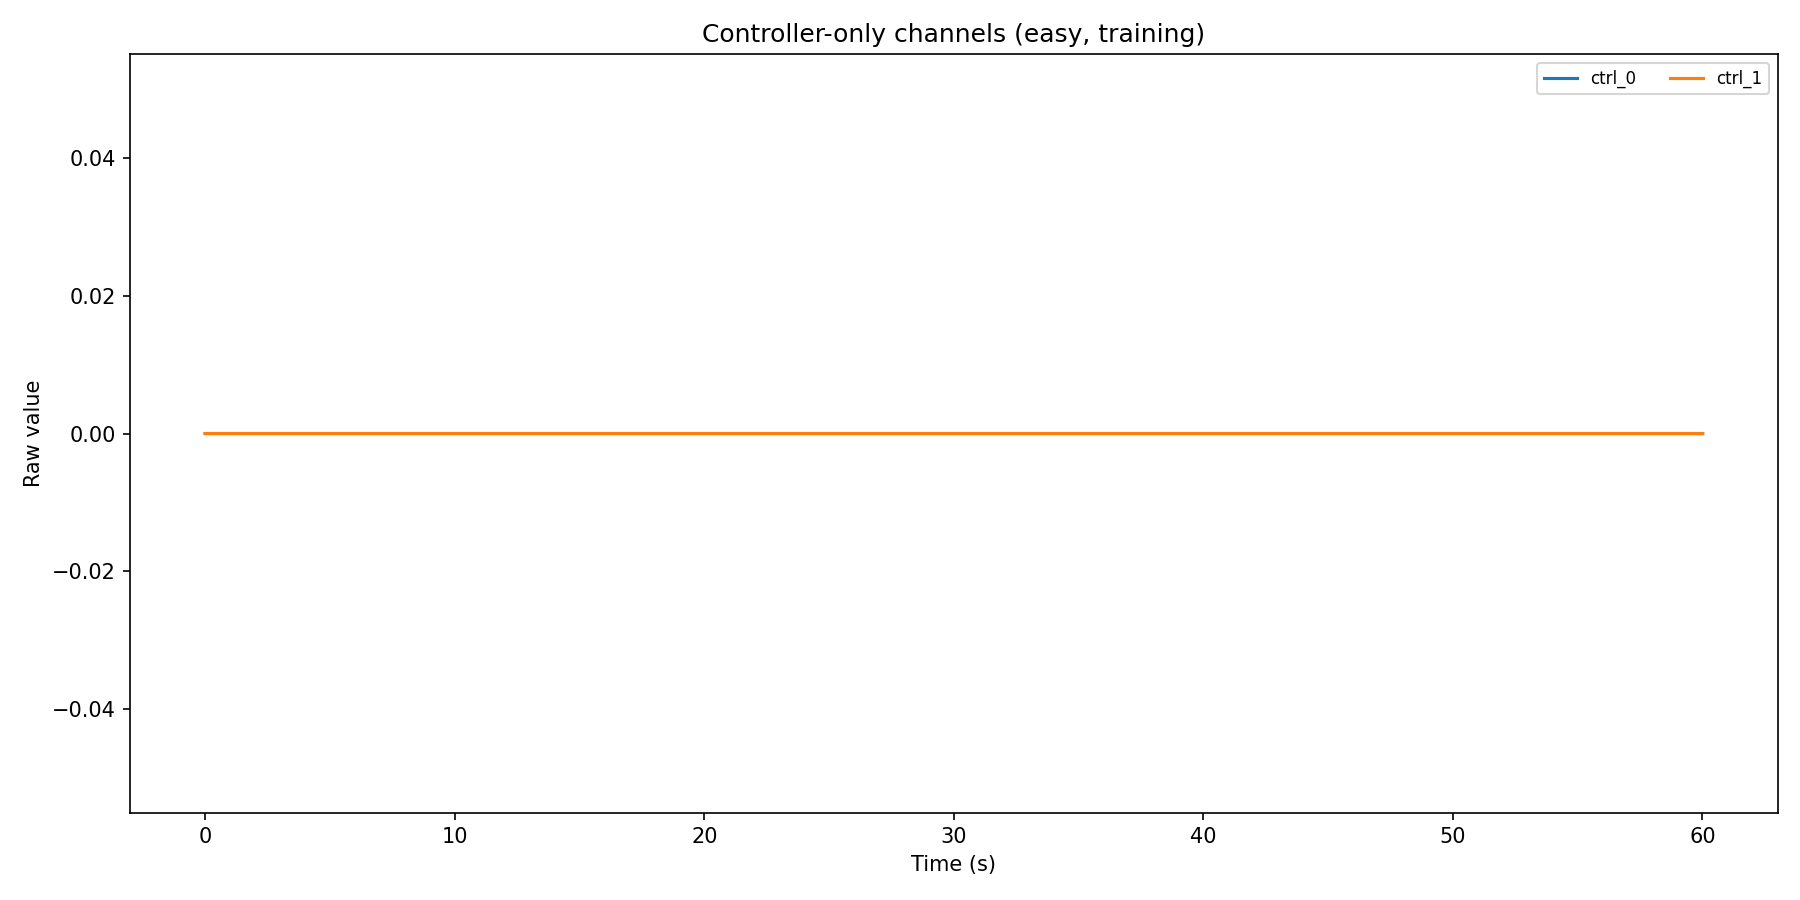

The data file committed next to this chart (first rows):
time_s, timestamp_ns, ctrl_0, ctrl_1
0.0, 14527763562340, 0, 0
0.00959, 14527773152787, 0, 0
0.01913, 14527782687400, 0, 0
0.02868, 14527792247170, 0, 0
0.03828, 14527801840793, 0, 0
0.04787, 14527811431396, 0, 0
0.05753, 14527821096685, 0, 0
0.06709, 14527830654319, 0, 0
0.07673, 14527840287525, 0, 0
0.08633, 14527849894741, 0, 0
0.09597, 14527859537062, 0, 0
0.1056, 14527869207506, 0, 0
0.1152, 14527878764099, 0, 0
0.1248, 14527888390170, 0, 0
0.1344, 14527897924419, 0, 0
0.1439, 14527907497470, 0, 0
0.1535, 14527917099895, 0, 0
0.1631, 14527926662529, 0, 0
0.1728, 14527936318547, 0, 0
0.1824, 14527945981284, 0, 0
0.192, 14527955552251, 0, 0
0.2016, 14527965160510, 0, 0
0.2111, 14527974694759, 0, 0
0.2206, 14527984185051, 0, 0
0.23, 14527993540033, 0, 0
0.2395, 14528003076522, 0, 0
0.2488, 14528012395931, 0, 0
0.2583, 14528021865650, 0, 0
0.2678, 14528031316672, 0, 0
0.2771, 14528040688789, 0, 0
0.2866, 14528050141998, 0, 0
0.296, 14528059536459, 0, 0
0.3054, 14528068917117, 0, 0
0.3148, 14528078353764, 0, 0
0.3247, 14528088220091, 0, 0
0.3342, 14528097777256, 0, 0
0.3435, 14528107086822, 0, 0
0.353, 14528116553104, 0, 0
0.3624, 14528126011105, 0, 0
0.3718, 14528135389316, 0, 0
0.3812, 14528144781016, 0, 0
0.3912, 14528154729059, 0, 0
0.4008, 14528164316693, 0, 0
0.4104, 14528173989898, 0, 0
0.42, 14528183569251, 0, 0
0.4297, 14528193295163, 0, 0
0.4392, 14528202780351, 0, 0
0.449, 14528212516211, 0, 0
0.4586, 14528222124730, 0, 0
0.4682, 14528231741374, 0, 0
0.4778, 14528241395881, 0, 0
0.4874, 14528250970442, 0, 0
0.4972, 14528260712709, 0, 0
0.5067, 14528270262322, 0, 0
0.5162, 14528279778707, 0, 0
0.526, 14528289543005, 0, 0
0.5354, 14528298988714, 0, 0
0.545, 14528308605878, 0, 0
0.5546, 14528318182679, 0, 0
0.5643, 14528327819010, 0, 0
... 6,165 more rows
